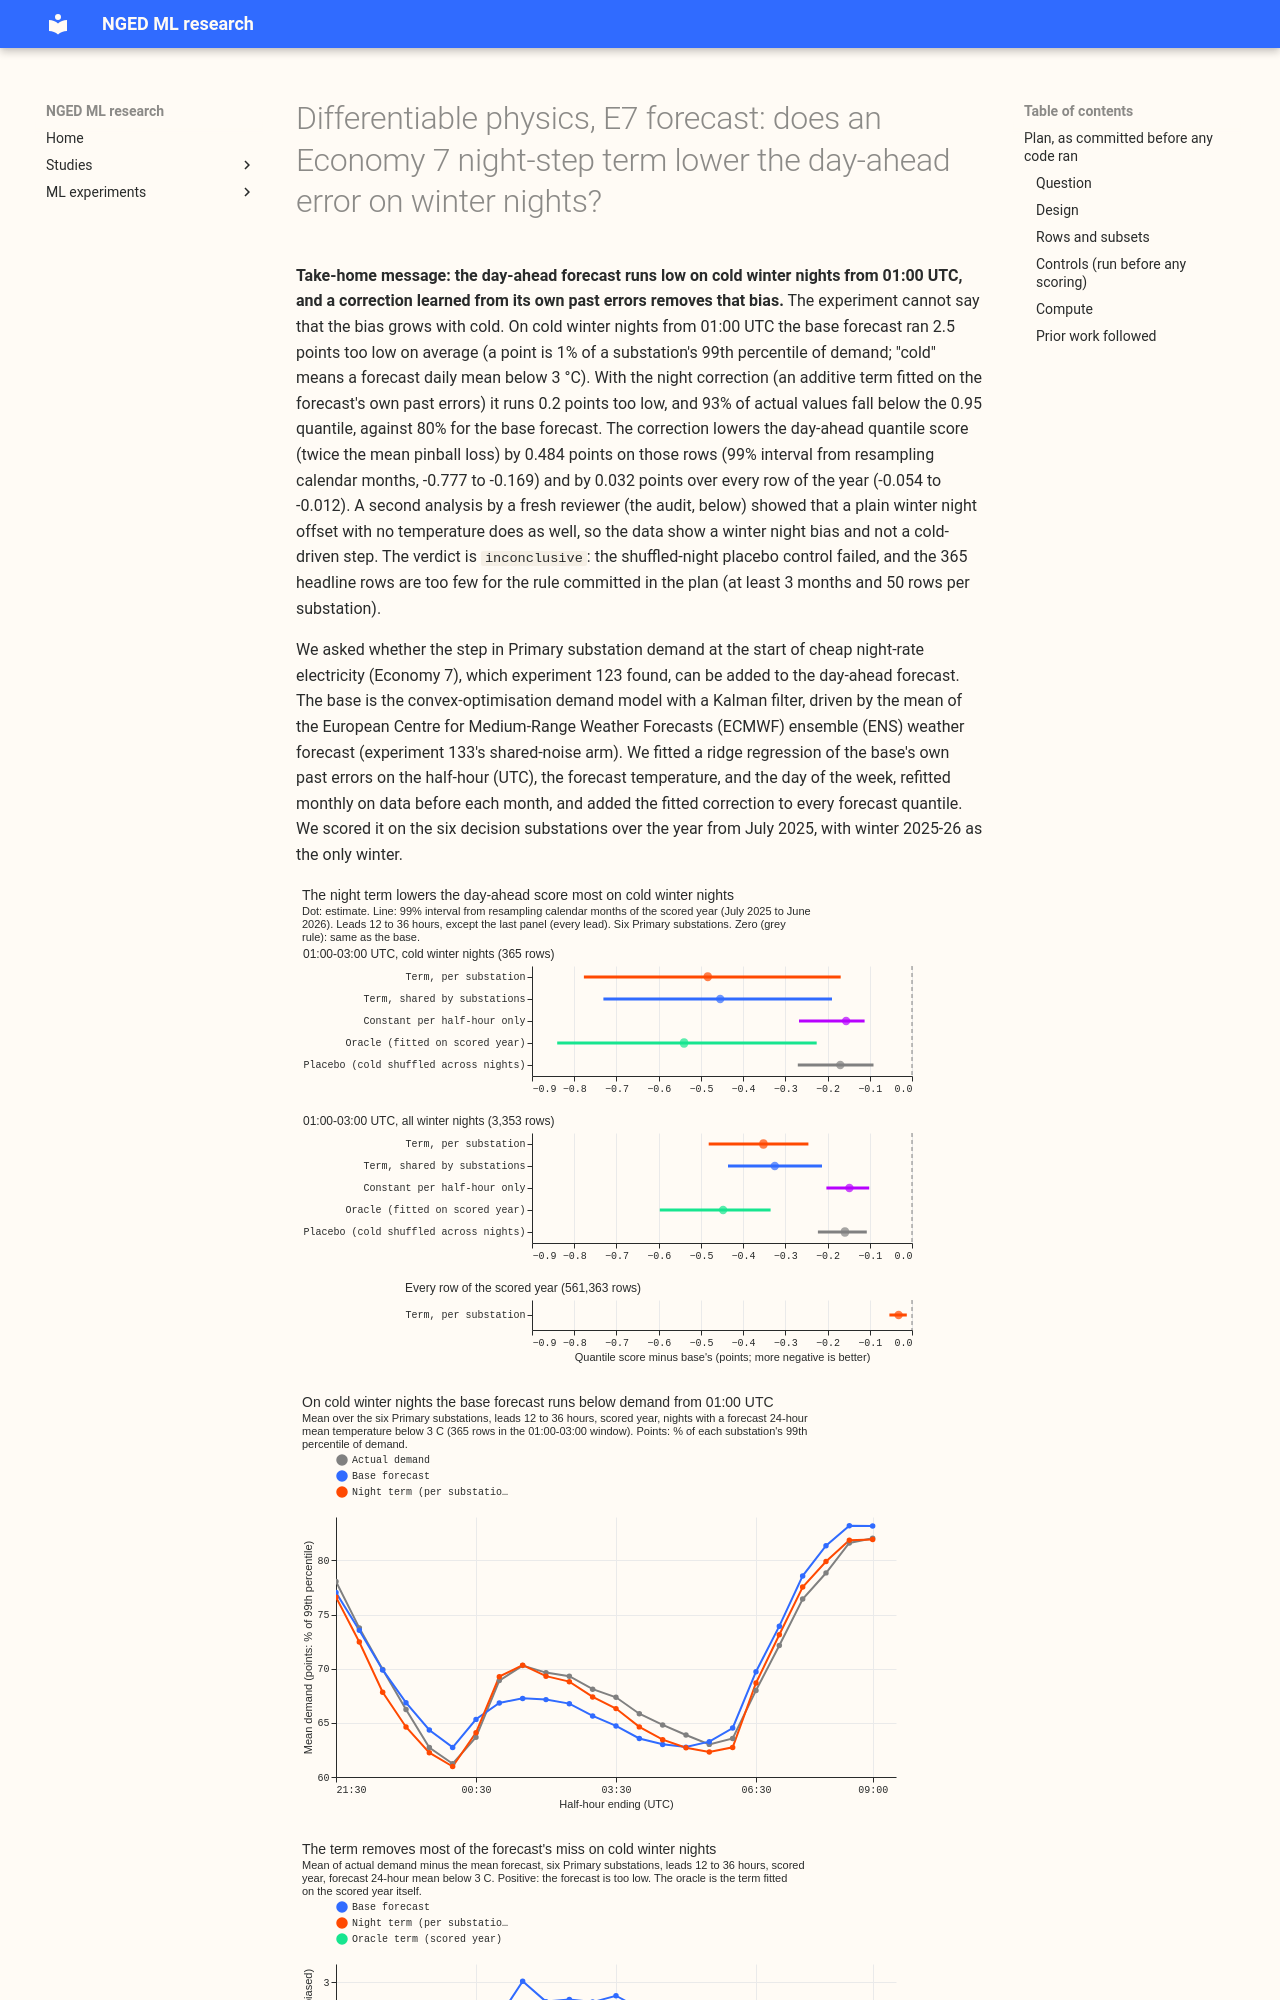

repository: openclimatefix/nged-ml-research · page: ml-experiments/00137-differentiable-physics-e7-economy-7-night-step-term-in-the-forecast/result/index.html · generator: mkdocs

---
id: "00137"
slug: differentiable-physics-e7-economy-7-night-step-term-in-the-forecast
title: >-
  Differentiable physics, E7 forecast: does an Economy 7 night-step term lower the day-ahead error
  on winter nights?
part: E7F
theme: differentiable-physics-demand-calendar-and-weather
also_relevant_to: [differentiable-physics-forecast-engine, production-reference-and-best-guess]
status: done
size: >-
  medium. Stored: private files under
  data/ml-experiments/00137-differentiable-physics-e7-economy-7-night-step-term-in-the-forecast/
  only. Serving path: not touched. Degradation rule: not touched. Designs: more than one is
  defensible (the term's form, whether sites share coefficients, how the forecast temperature
  enters), and the plan pre-registers one of each. Callers: this folder's scripts only, which read
  experiment 133's stored prediction frames and call the reviewed `studies.bootstrap` and
  `studies.tail_calibration` modules.
hypothesis: >-
  An additive night term, fitted on the base forecast's own past errors as a function of the
  ENS-mean daily temperature and the UTC clock time, lowers the day-ahead quantile score on the
  half-hours from 01:00 to 03:00 UTC on cold winter nights, without raising the score elsewhere.
  The mechanism is that the base GAM-K forecast (experiment 133's shared-noise arm) runs below
  actual demand from about 01:00 on cold nights (experiment 123), so a correction learned from
  earlier winters removes a bias the forecast repeats.
prediction: >-
  C1 (the per-substation term minus the base, quantile score on the E7 window rows of cold winter
  nights at leads 12 to 36 hours, scored year, six decision substations) is -0.5 to -2.0 points.
  The term recovers at least half of the oracle's gain (the oracle is the same term fitted on the
  scored year itself; the ratio is read only if the oracle's C1 interval lies wholly below zero).
  The mean forecast's error on the same rows (actual minus mean) shrinks by
  at least a third. The all-rows quantile score (C4) changes by -0.03 to +0.01 points.
decision_rule: >-
  Five planned contrasts, each read at the 99% level of the month-resampled paired bootstrap (the
  12 calendar months of the scored year, 20,000 resamples). C1 is the headline and is `supported`
  when its interval lies wholly below -0.3 points, the non-inferiority row C4 has an upper bound
  of at most +0.01 points, and at least 4 of the 6 substations improve. The threshold of -0.3
  points is set by cost: the term adds a fitted component with 72 coefficients per substation
  and a clock rule fixed to UTC, so it must beat noise by a margin an operator could see.
  It is `small gain` when the interval lies wholly below zero but not below -0.3 points, or fewer
  than 4 of 6 substations improve. It is `refuted` when the interval lies wholly above zero. It is
  `inconclusive` otherwise. The verdict is capped at `inconclusive` if the injected-step control
  or the shuffled-night placebo fails (see "Controls"). C2 (pooled-coefficient term minus base),
  C3 (experiment 123's fixed step minus base), C4 (per-substation term minus base on every row
  of the scored year, all leads) and C5 (per-substation term minus pooled term on the C1 rows) are
  read by the same intervals; C3 is a reading of the upper bound and carries no verdict.
benchmark: >-
  The base arm: experiment 133's `pool` arm (GAM-K on the ENS ensemble mean with the shared
  noise setting), as stored; climatology and manual_heuristic as in experiment 111 for reference
row_set_id: fold_a_daily_gap_v1
metric: >-
  Quantile score (twice the mean pinball loss over experiment 87's 11 quantiles) in points of
  effective capacity, on rows outside the hand-filtered switching events, at the six decision
  substations D5, D9, D10, D11, D14, and D16, at leads 12 to 36 hours, then winter nights and
  the E7 window rows; coverage and pinball loss at the 0.01, 0.05, 0.95, and 0.99 quantiles
verdict: inconclusive
labels: >-
  controls: injected step recovered (6 of 6 substations within 25% at every winter cut), leakage
  control passed (end-to-end: corrupting actual from a cut on changed no corrected quantile),
  reproduction passed (2.4622 against 2.462); shuffled-night placebo FAILED
  (C1 -0.170 on the headline rows against a pass band of +/-0.1); clock: UTC-fixed
best_arm: >-
  Night term fitted per substation: -0.484 points (99% interval -0.777 to -0.169) on the 365
  headline rows against the base's 2.190; not readable by the pre-registered row rule
headline: >-
  A night term fitted on the base forecast's own past errors lowered the day-ahead quantile score
  by 0.484 points (99% interval -0.777 to -0.169) on the 365 cold winter-night rows at 01:00 to
  03:00 UTC, and by 0.032 (-0.054 to -0.012) over every row of the scored year. The audit found
  that a winter night offset with no temperature gives the same gain, and the shuffled-night
  placebo gained 0.170, so the verdict is inconclusive.
lessons: >-
  The base forecast runs low on winter nights from 01:00 UTC, and a correction learned from its own
  past errors removes that bias (mean actual minus forecast in the window falls from 2.52 to 0.23
  points; coverage of the 0.95 quantile rises from 80% to 93%). The audit showed a winter night
  offset with no temperature does as well, so the data do not show that the correction grows with
  cold. The term also worsens the 22:00 to 23:00 half-hours. The two reference arms that insert
  experiment 123's step were specified wrongly and say nothing about that step.
production_status: not-for-production
adopted_in: none
take_home_message: >-
  The day-ahead forecast runs about 2.5 points too low on cold winter nights from 01:00 UTC, and a
  correction learned from its own past errors removes that bias and lifts the 0.95 quantile's
  coverage there from 80% to 93%. An audit showed that a plain winter night offset does as well, so
  the experiment found a winter night bias, not a step that grows with cold. The verdict is
  inconclusive: one winter, 365 headline rows, and a fail
